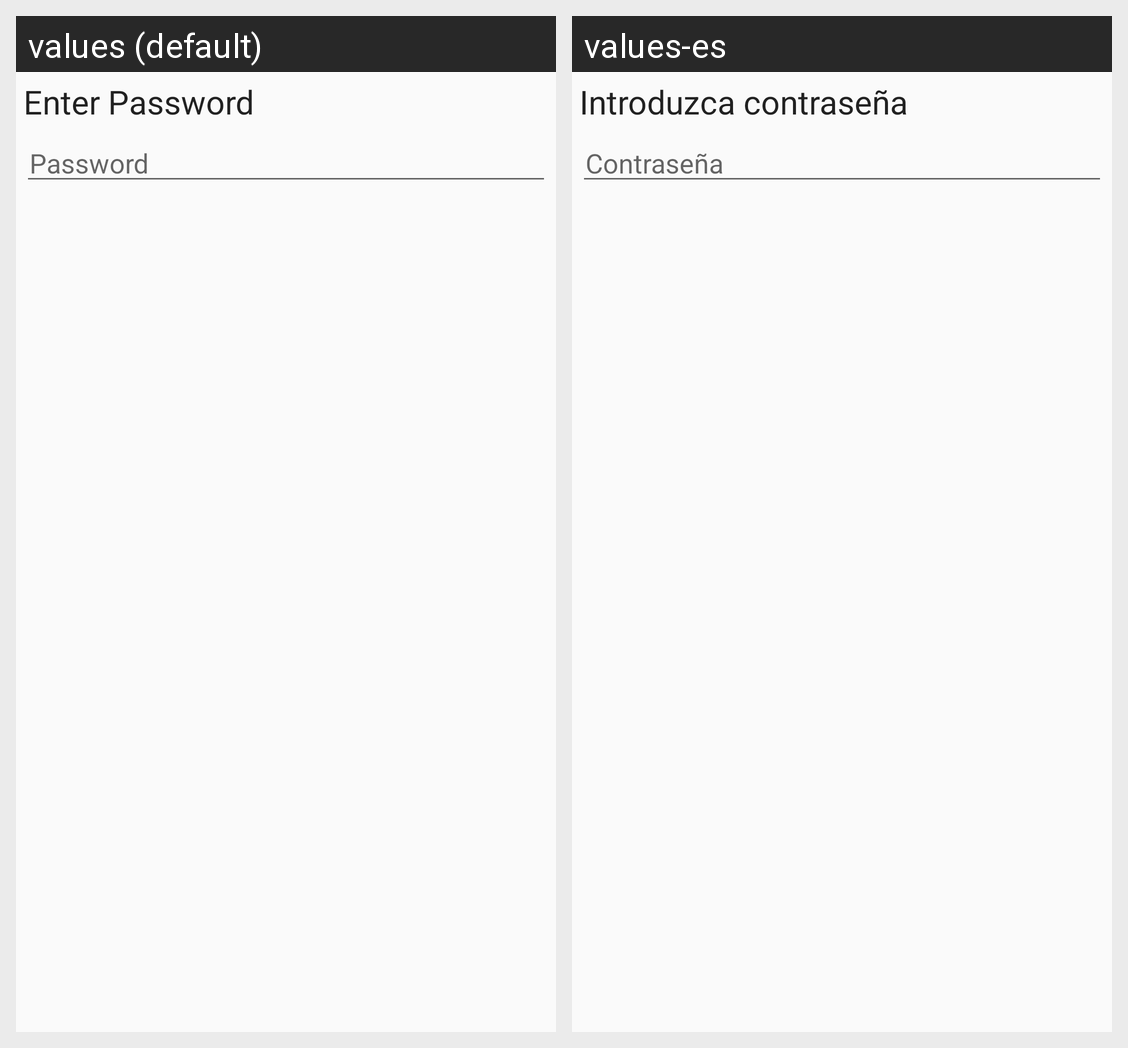

For this localized Android screen grid, give each drawn string resource with its value in every locale shown.
Android screen res/layout/dialog_pwd.xml rendered under 2 locales, left to right: values (default), values-es. Device: Nexus 5 (rendered at 1080×1920; each locale shown at half size, 540×960, under a caption strip naming it); theme AppTheme.
Strings drawn on this screen, with the default value and each locale's value (text and hints the layout hard-codes, and strings that could not be matched under every locale, appear in the picture but are not listed):

pwd_dialog
  values: Enter Password
  values-es: Introduzca contraseña

prompt_pwd
  values: Password
  values-es: Contraseña
